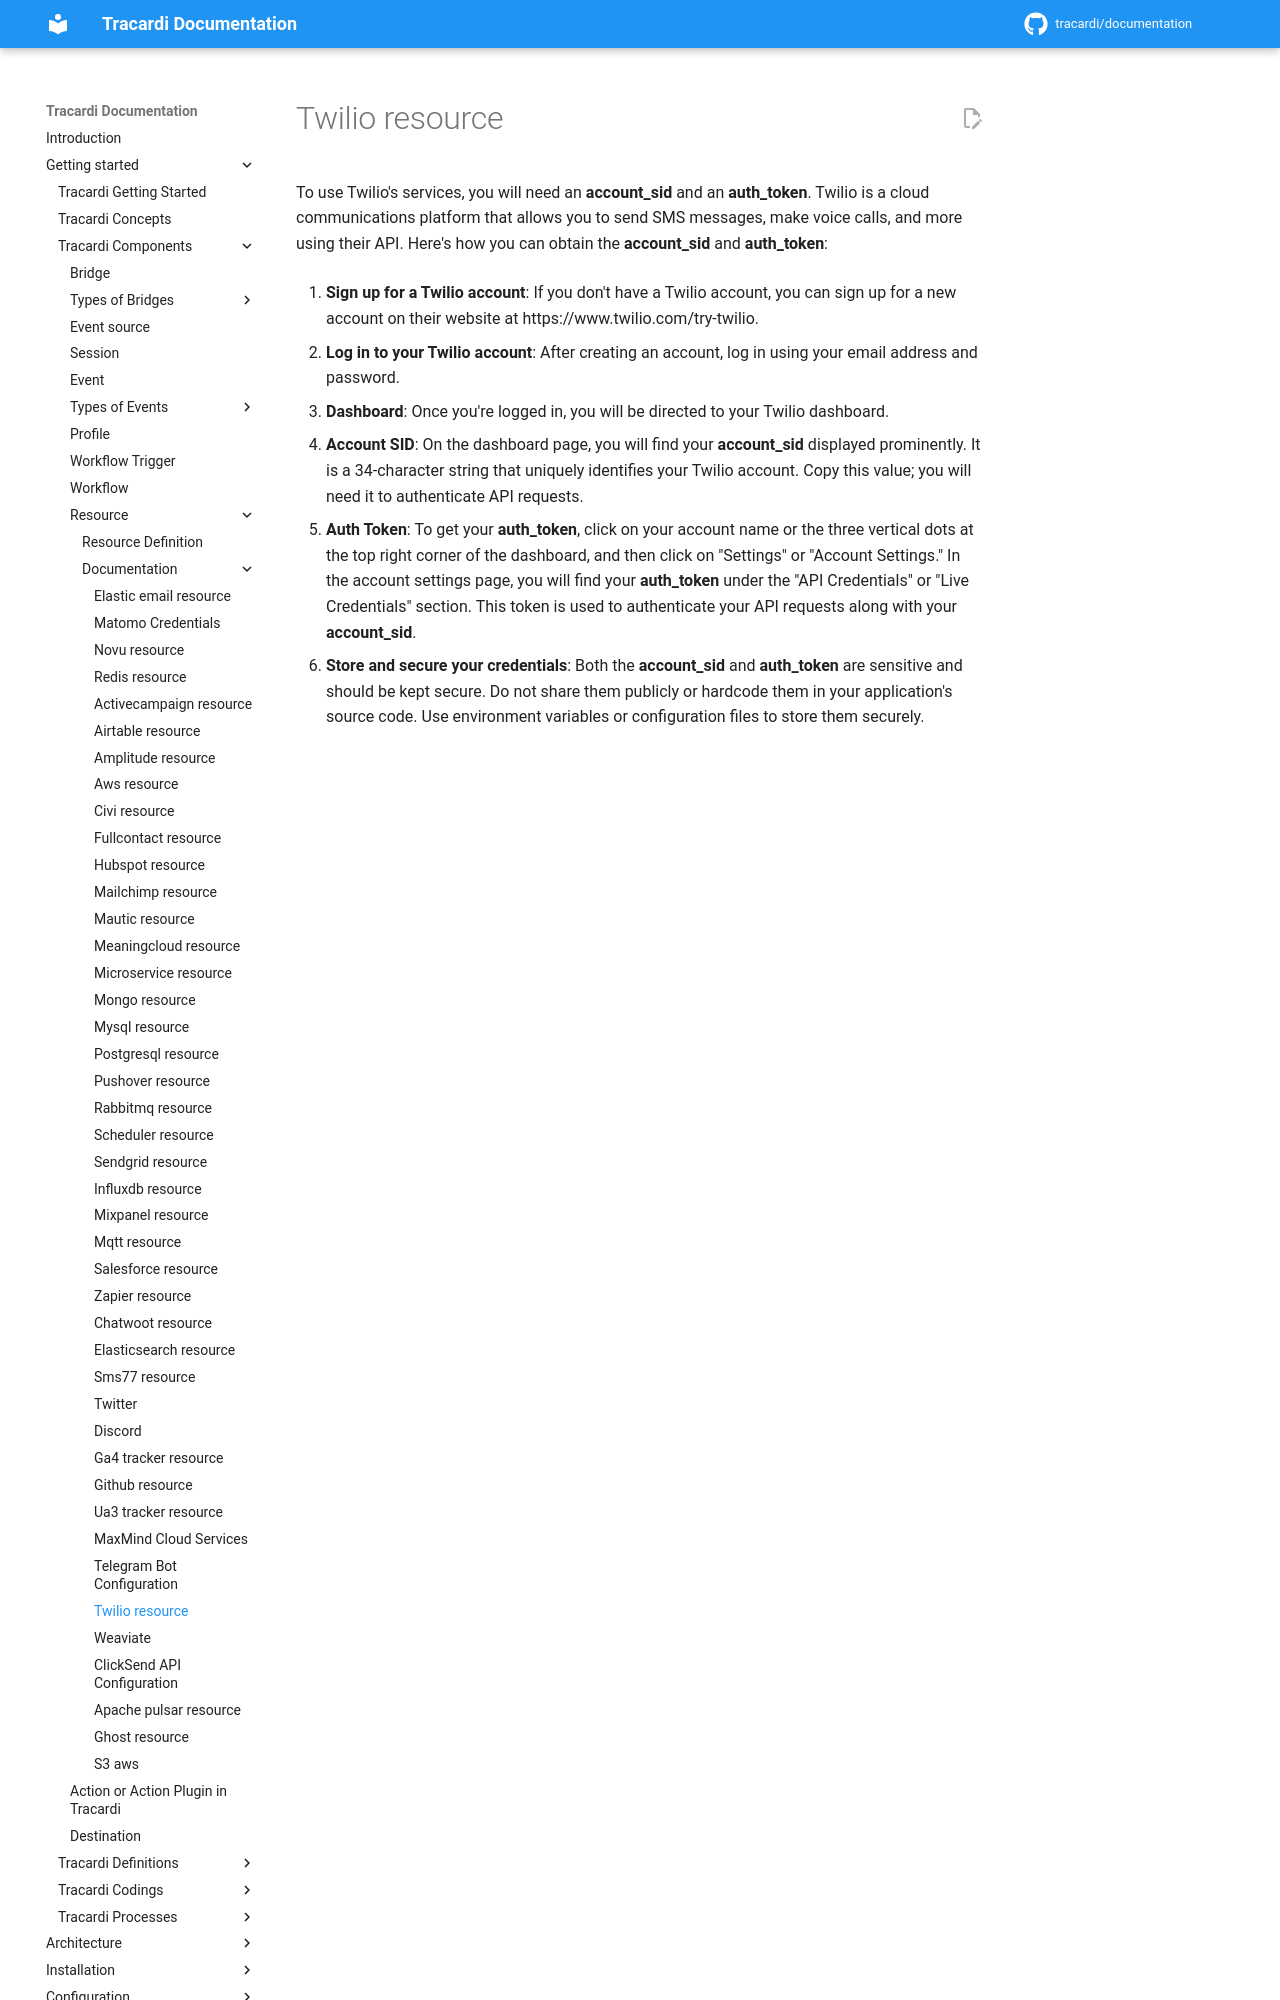

repository: Tracardi/documentation · page: 1.1.x/getting_started/components/resources/commercial/twilio_resource/index.html · generator: mkdocs

To use Twilio's services, you will need an __account_sid__ and an __auth_token__. Twilio is a cloud communications platform
that allows you to send SMS messages, make voice calls, and more using their API. Here's how you can obtain
the __account_sid__ and __auth_token__:

1. **Sign up for a Twilio account**: If you don't have a Twilio account, you can sign up for a new account on their
   website at https://www.twilio.com/try-twilio.

2. **Log in to your Twilio account**: After creating an account, log in using your email address and password.

3. **Dashboard**: Once you're logged in, you will be directed to your Twilio dashboard.

4. **Account SID**: On the dashboard page, you will find your __account_sid__ displayed prominently. It is a 34-character
   string that uniquely identifies your Twilio account. Copy this value; you will need it to authenticate API requests.

5. **Auth Token**: To get your __auth_token__, click on your account name or the three vertical dots at the top right
   corner of the dashboard, and then click on "Settings" or "Account Settings." In the account settings page, you will
   find your __auth_token__ under the "API Credentials" or "Live Credentials" section. This token is used to authenticate
   your API requests along with your __account_sid__.
